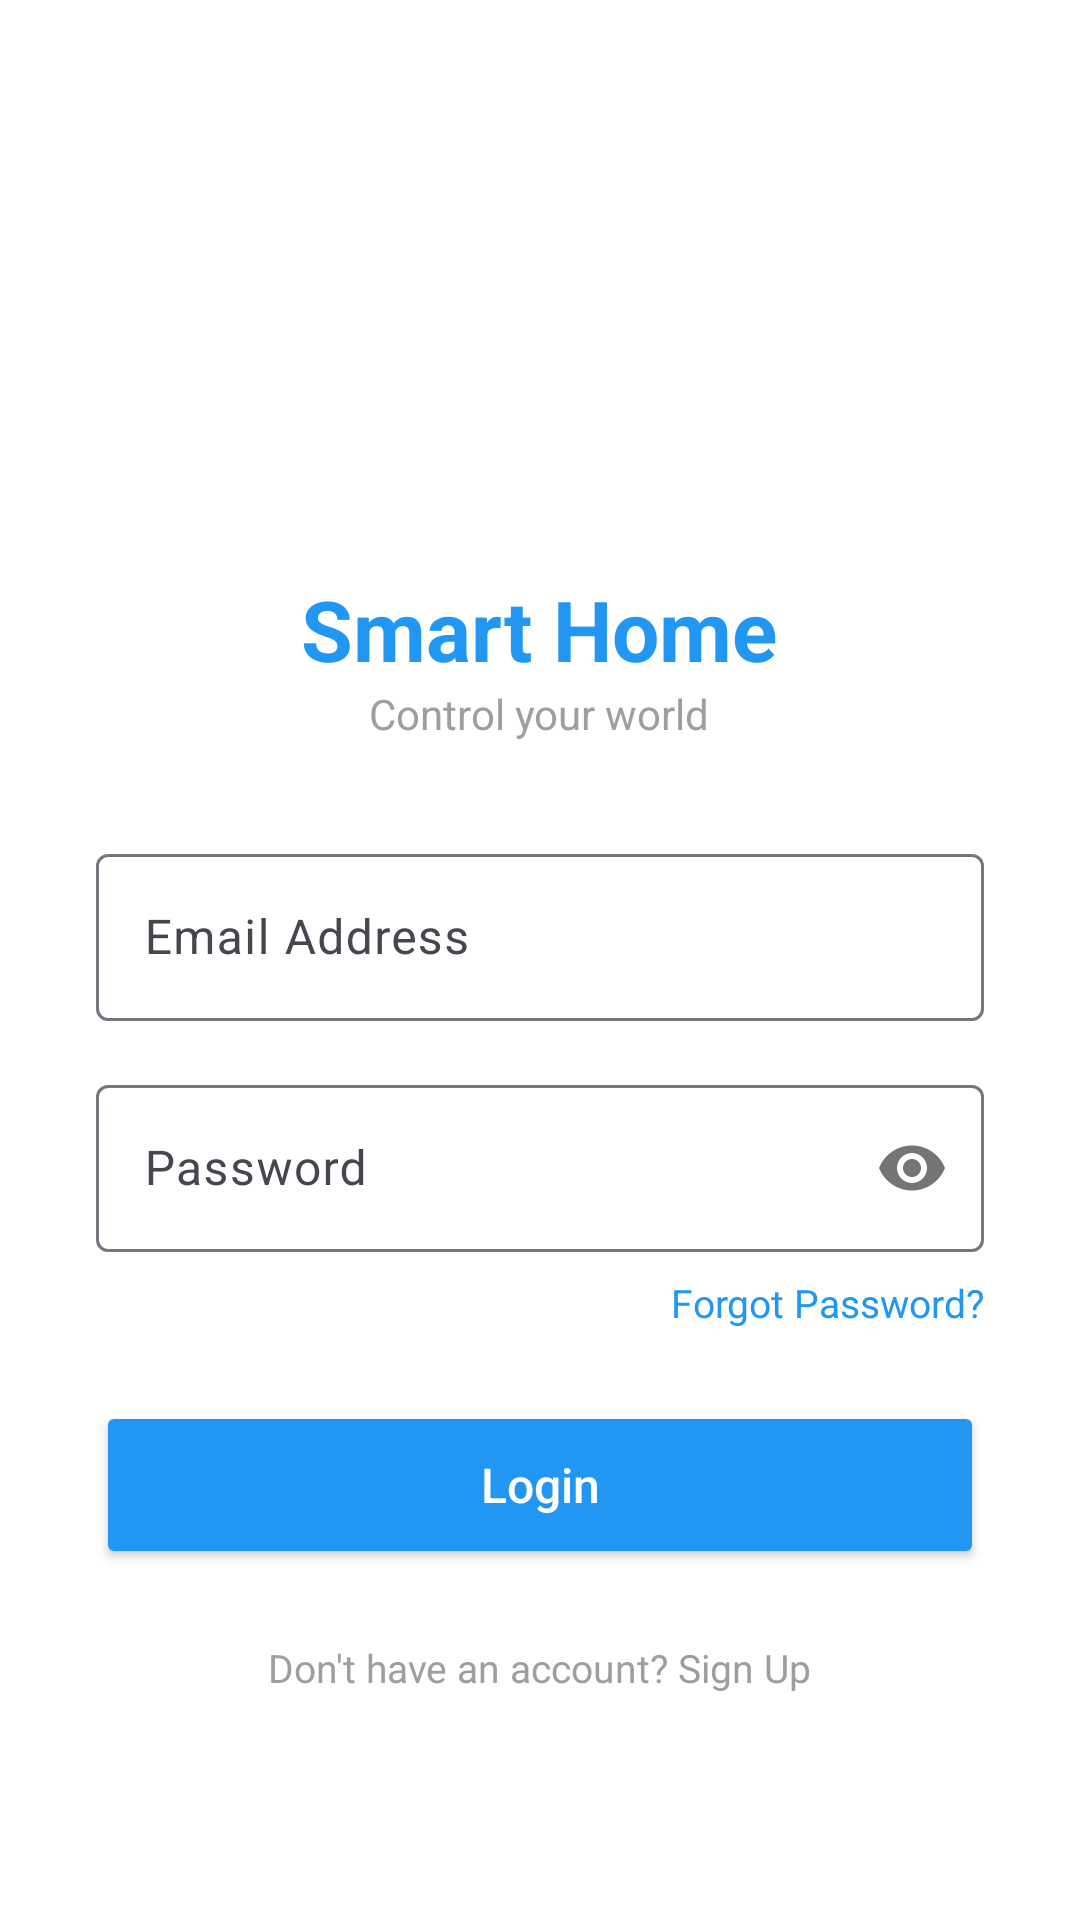

Write the Android layout XML for this screen, with the resource values it uses.
<!-- AndroidManifest.xml: application theme Theme.XMLArchitectApp -->
<!-- res/layout/activity_login.xml -->
<?xml version="1.0" encoding="utf-8"?>
<LinearLayout xmlns:android="http://schemas.android.com/apk/res/android"
    android:layout_width="match_parent"
    android:layout_height="match_parent"
    android:background="@color/white"
    android:gravity="center"
    android:orientation="vertical"
    android:padding="32dp">

    
    <ImageView
        android:layout_width="100dp"
        android:layout_height="100dp"
        android:layout_marginBottom="16dp"
        android:src="@drawable/ic_avatar"
        android:contentDescription="App Logo" />

    
    <TextView
        android:layout_width="wrap_content"
        android:layout_height="wrap_content"
        android:text="Smart Home"
        android:textColor="@color/primary"
        android:textSize="28sp"
        android:textStyle="bold" />

    <TextView
        android:layout_width="wrap_content"
        android:layout_height="wrap_content"
        android:layout_marginBottom="32dp"
        android:text="Control your world"
        android:textColor="@color/gray_medium"
        android:textSize="14sp" />

    
    <com.google.android.material.textfield.TextInputLayout
        android:layout_width="match_parent"
        android:layout_height="wrap_content"
        android:layout_marginBottom="16dp"
        android:hint="Email Address">

        <com.google.android.material.textfield.TextInputEditText
            android:id="@+id/et_email"
            android:layout_width="match_parent"
            android:layout_height="wrap_content"
            android:inputType="textEmailAddress"
            android:textSize="16sp" />
    </com.google.android.material.textfield.TextInputLayout>

    
    <com.google.android.material.textfield.TextInputLayout
        android:layout_width="match_parent"
        android:layout_height="wrap_content"
        android:layout_marginBottom="8dp"
        android:hint="Password"
        app:passwordToggleEnabled="true"
        xmlns:app="http://schemas.android.com/apk/res-auto">

        <com.google.android.material.textfield.TextInputEditText
            android:id="@+id/et_password"
            android:layout_width="match_parent"
            android:layout_height="wrap_content"
            android:inputType="textPassword"
            android:textSize="16sp" />
    </com.google.android.material.textfield.TextInputLayout>

    
    <TextView
        android:id="@+id/tv_forgot_password"
        android:layout_width="wrap_content"
        android:layout_height="wrap_content"
        android:layout_gravity="end"
        android:layout_marginBottom="24dp"
        android:text="Forgot Password?"
        android:textColor="@color/primary"
        android:textSize="13sp" />

    
    <Button
        android:id="@+id/btn_login"
        android:layout_width="match_parent"
        android:layout_height="56dp"
        android:backgroundTint="@color/primary"
        android:text="Login"
        android:textColor="@color/white"
        android:textSize="16sp"
        android:textAllCaps="false" />

    <TextView
        android:layout_width="wrap_content"
        android:layout_height="wrap_content"
        android:layout_marginTop="24dp"
        android:text="Don't have an account? Sign Up"
        android:textColor="@color/gray_medium"
        android:textSize="13sp" />

</LinearLayout>
<!-- resources referenced by this layout -->
<resources>
  <color name="gray_medium">#9E9E9E</color>
  <color name="primary">#2196F3</color>
  <color name="white">#FFFFFF</color>
  <style name="Theme.XMLArchitectApp" parent="Base.Theme.XMLArchitectApp" />
  <style name="Base.Theme.XMLArchitectApp" parent="Theme.Material3.DayNight.NoActionBar">
          <item name="colorPrimary">@color/primary</item>
          <item name="colorPrimaryDark">@color/primary_dark</item>
          <item name="colorAccent">@color/accent</item>
      </style>
  <color name="primary_dark">#1976D2</color>
  <color name="accent">#FF4081</color>
</resources>
